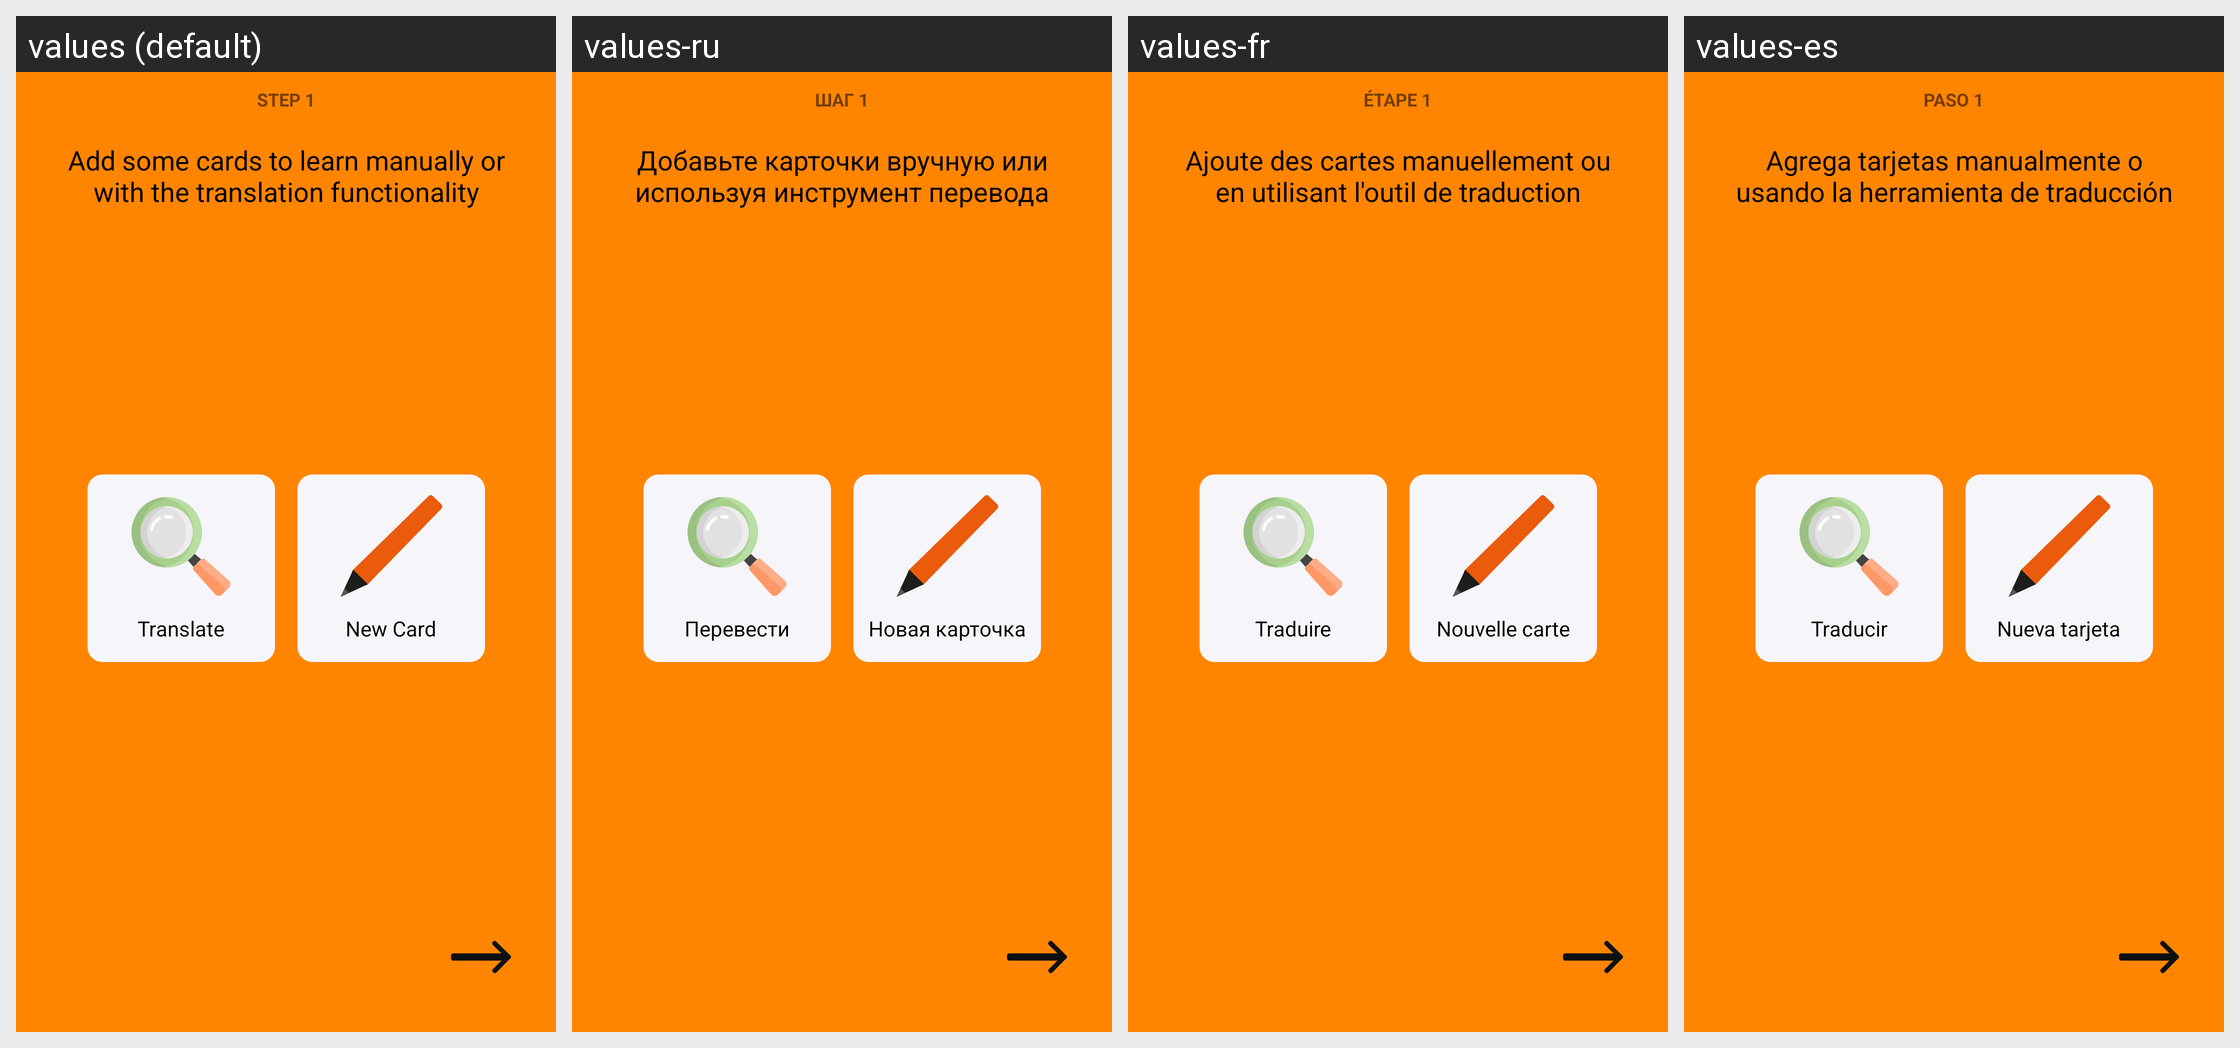

For this localized Android screen grid, give each drawn string resource with its value in every locale shown.
Android screen res/layout/activity_intro_slide1.xml rendered under 4 locales, left to right: values (default), values-ru, values-fr, values-es. Device: Nexus 5 (rendered at 1080×1920; each locale shown at half size, 540×960, under a caption strip naming it); theme Theme.Vocavox.
Other locales in the repository, not shown: values-de, values-it.
Strings drawn on this screen, with the default value and each locale's value (text and hints the layout hard-codes, and strings that could not be matched under every locale, appear in the picture but are not listed):

intro_title_step1
  values: Step 1
  values-ru: Шаг 1
  values-fr: Étape 1
  values-es: Paso 1

intro_text_step1
  values: Add some cards to learn manually or with the translation functionality
  values-ru: Добавьте карточки вручную или используя инструмент перевода
  values-fr: Ajoute des cartes manuellement ou en utilisant l'outil de traduction
  values-es: Agrega tarjetas manualmente o usando la herramienta de traducción

menu_translate_title_str
  values: Translate
  values-ru: Перевести
  values-fr: Traduire
  values-es: Traducir

menu_new_card_title_str
  values: New Card
  values-ru: Новая карточка
  values-fr: Nouvelle carte
  values-es: Nueva tarjeta
